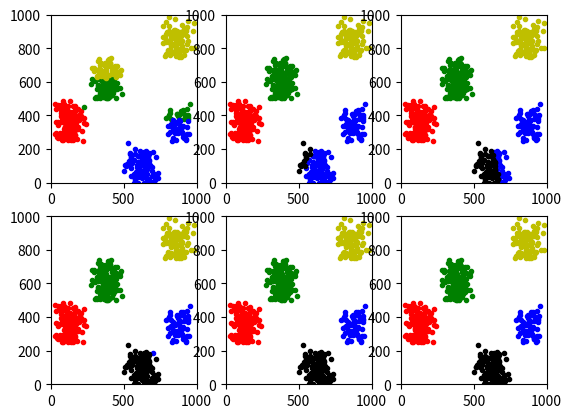

Here is the Python script that generated this plot:
# K-means Algorithm is a clustering algorithm
import numpy as np
import matplotlib.pyplot as plt
import random


def get_distance(p1, p2):
    diff = [x-y for x, y in zip(p1, p2)]
    distance = np.sqrt(sum(map(lambda x: x**2, diff)))
    return distance


# 计算多个点的中心
# cluster = [[1,2,3], [-2,1,2], [9, 0 ,4], [2,10,4]]
def calc_center_point(cluster):
    N = len(cluster)
    m = np.matrix(cluster).transpose().tolist()
    center_point = [sum(x)/N for x in m]
    return center_point


# 检查两个点是否有差别
def check_center_diff(center, new_center):
    n = len(center)
    for c, nc in zip(center, new_center):
        if c != nc:
            return False
    return True


# K-means算法的实现
def K_means(points, center_points):

    N = len(points)         # 样本个数
    n = len(points[0])      # 单个样本的维度
    k = len(center_points)  # k值大小

    tot = 0
    while True:             # 迭代
        temp_center_points = [] # 记录中心点

        clusters = []       # 记录聚类的结果
        for c in range(0, k):
            clusters.append([]) # 初始化

        # 针对每个点，寻找距离其最近的中心点（寻找组织）
        for i, data in enumerate(points):
            distances = []
            for center_point in center_points:
                distances.append(get_distance(data, center_point))
            index = distances.index(min(distances)) # 找到最小的距离的那个中心点的索引，

            clusters[index].append(data)    # 那么这个中心点代表的簇，里面增加一个样本

        tot += 1
        print(tot, '次迭代   ', clusters)
        k = len(clusters)
        colors = ['r.', 'g.', 'b.', 'k.', 'y.']  # 颜色和点的样式
        for i, cluster in enumerate(clusters):
            data = np.array(cluster)
            data_x = [x[0] for x in data]
            data_y = [x[1] for x in data]
            plt.subplot(2, 3, tot)
            plt.plot(data_x, data_y, colors[i])
            plt.axis([0, 1000, 0, 1000])

        # 重新计算中心点（该步骤可以与下面判断中心点是否发生变化这个步骤，调换顺序）
        for cluster in clusters:
            temp_center_points.append(calc_center_point(cluster))

        # 在计算中心点的时候，需要将原来的中心点算进去
        for j in range(0, k):
            if len(clusters[j]) == 0:
                temp_center_points[j] = center_points[j]

        # 判断中心点是否发生变化：即，判断聚类前后样本的类别是否发生变化
        for c, nc in zip(center_points, temp_center_points):
            if not check_center_diff(c, nc):
                center_points = temp_center_points[:]   # 复制一份
                break
        else:   # 如果没有变化，那么退出迭代，聚类结束
            break

    plt.show()
    return clusters # 返回聚类的结果




# 随机获取一个样本集，用于测试K-means算法
def get_test_data():

    N = 1000

    # 产生点的区域
    area_1 = [0, N / 4, N / 4, N / 2]
    area_2 = [N / 2, 3 * N / 4, 0, N / 4]
    area_3 = [N / 4, N / 2, N / 2, 3 * N / 4]
    area_4 = [3 * N / 4, N, 3 * N / 4, N]
    area_5 = [3 * N / 4, N, N / 4, N / 2]

    areas = [area_1, area_2, area_3, area_4, area_5]
    k = len(areas)

    # 在各个区域内，随机产生一些点
    points = []
    for area in areas:
        rnd_num_of_points = random.randint(50, 200)
        for r in range(0, rnd_num_of_points):
            rnd_add = random.randint(0, 100)
            rnd_x = random.randint(area[0] + rnd_add, area[1] - rnd_add)
            rnd_y = random.randint(area[2], area[3] - rnd_add)
            points.append([rnd_x, rnd_y])

    # 自定义中心点，目标聚类个数为5，因此选定5个中心点
    center_points = [[0, 250], [500, 500], [500, 250], [500, 250], [500, 750]]

    return points, center_points


if __name__ == '__main__':

    points, center_points = get_test_data()
    clusters = K_means(points, center_points)
    print('#######最终结果##########')
    for i, cluster in enumerate(clusters):
        print('cluster ', i, ' ', cluster)
